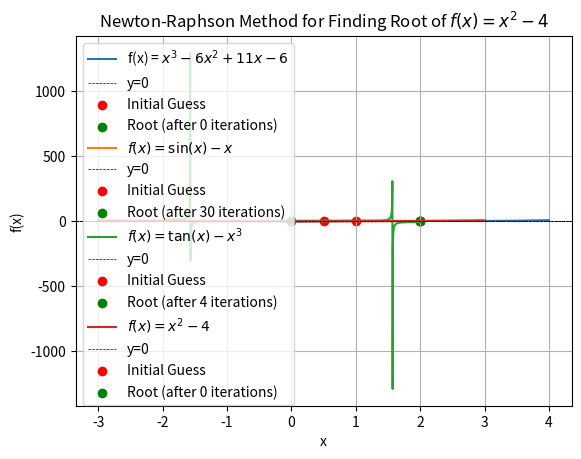

Generate this figure with matplotlib:
#!/usr/bin/env python
# coding: utf-8

# Certainly! The Newton-Raphson method is an iterative numerical technique for finding the roots of a real-valued function. Let's consider an example problem and demonstrate the Newton-Raphson method graphically using Python. In this example, we'll solve the equation f(x) = 6x^3 - 6x^2 + 11x - 6
# 

# Here's a Python script using the matplotlib library to graphically demonstrate the Newton-Raphson method:

# In[1]:


import numpy as np
import matplotlib.pyplot as plt

# Function definition
def f(x):
    return x**3 - 6*x**2 + 11*x - 6

# Derivative of the function
def df(x):
    return 3*x**2 - 12*x + 11

# Newton-Raphson method
def newton_raphson(initial_guess, tolerance=1e-6, max_iterations=100):
    x = initial_guess
    iterations = 0

    while iterations < max_iterations:
        x_new = x - f(x) / df(x)
        if np.abs(x_new - x) < tolerance:
            return x_new, iterations
        x = x_new
        iterations += 1

    raise Exception("Newton-Raphson method did not converge")

# Generate x values for plotting
x_values = np.linspace(0, 4, 1000)

# Plot the function
plt.plot(x_values, f(x_values), label='f(x) = $x^3 - 6x^2 + 11x - 6$')
plt.axhline(0, color='black', linewidth=0.5, linestyle='--', label='y=0')

# Initial guess
initial_guess = 2.0
plt.scatter(initial_guess, f(initial_guess), color='red', marker='o', label='Initial Guess')

# Apply Newton-Raphson method
root, iterations = newton_raphson(initial_guess)
plt.scatter(root, f(root), color='green', marker='o', label=f'Root (after {iterations} iterations)')

# Add labels and legend
plt.xlabel('x')
plt.ylabel('f(x)')
plt.title('Newton-Raphson Method for Finding Root of a Nonlinear Function')
plt.legend()

# Show the plot
plt.grid(True)
plt.show()


# This script defines the function, its derivative, and the Newton-Raphson method. It then plots the function, the initial guess, and the final root found by the Newton-Raphson method. The plot helps visualize how the method converges to the root.

# Certainly! Here's the Python script for graphically demonstrating the Newton-Raphson method for the function 
# 
# f(x)=sin(x)−x:

# In[2]:


import numpy as np
import matplotlib.pyplot as plt

# Function definition
def f(x):
    return np.sin(x) - x

# Derivative of the function
def df(x):
    return np.cos(x) - 1

# Newton-Raphson method
def newton_raphson(initial_guess, tolerance=1e-6, max_iterations=100):
    x = initial_guess
    iterations = 0

    while iterations < max_iterations:
        x_new = x - f(x) / df(x)
        if np.abs(x_new - x) < tolerance:
            return x_new, iterations
        x = x_new
        iterations += 1

    raise Exception("Newton-Raphson method did not converge")

# Generate x values for plotting
x_values = np.linspace(-2, 2, 1000)

# Plot the function
plt.plot(x_values, f(x_values), label='$f(x) = \sin(x) - x$')
plt.axhline(0, color='black', linewidth=0.5, linestyle='--', label='y=0')

# Initial guess
initial_guess = 0.5
plt.scatter(initial_guess, f(initial_guess), color='red', marker='o', label='Initial Guess')

# Apply Newton-Raphson method
root, iterations = newton_raphson(initial_guess)
plt.scatter(root, f(root), color='green', marker='o', label=f'Root (after {iterations} iterations)')

# Add labels and legend
plt.xlabel('x')
plt.ylabel('f(x)')
plt.title('Newton-Raphson Method for Finding Root of $f(x) = \sin(x) - x$')
plt.legend()

# Show the plot
plt.grid(True)
plt.show()


# Certainly! Here's a Python script that graphically demonstrates the Newton-Raphson method for the function 
# 
# f(x)=tan(x)−x^3
# 

# In[3]:


import numpy as np
import matplotlib.pyplot as plt

# Function definition
def f(x):
    return np.tan(x) - x**3

# Derivative of the function
def df(x):
    return 1/np.cos(x)**2 - 3*x**2

# Newton-Raphson method
def newton_raphson(initial_guess, tolerance=1e-6, max_iterations=100):
    x = initial_guess
    iterations = 0

    while iterations < max_iterations:
        x_new = x - f(x) / df(x)
        if np.abs(x_new - x) < tolerance:
            return x_new, iterations
        x = x_new
        iterations += 1

    raise Exception("Newton-Raphson method did not converge")

# Generate x values for plotting
x_values = np.linspace(-2, 2, 1000)

# Plot the function
plt.plot(x_values, f(x_values), label='$f(x) = \\tan(x) - x^3$')
plt.axhline(0, color='black', linewidth=0.5, linestyle='--', label='y=0')

# Initial guess
initial_guess = 1.0
plt.scatter(initial_guess, f(initial_guess), color='red', marker='o', label='Initial Guess')

# Apply Newton-Raphson method
root, iterations = newton_raphson(initial_guess)
plt.scatter(root, f(root), color='green', marker='o', label=f'Root (after {iterations} iterations)')

# Add labels and legend
plt.xlabel('x')
plt.ylabel('f(x)')
plt.title('Newton-Raphson Method for Finding Root of $f(x) = \\tan(x) - x^3$')
plt.legend()

# Show the plot
plt.grid(True)
plt.show()


#  Here's a Python script that graphically demonstrates the Newton-Raphson method for the function 
# 
# 
# f(x)=x^2−4:

# In[4]:


import numpy as np
import matplotlib.pyplot as plt

# Function definition
def f(x):
    return x**2 - 4

# Derivative of the function
def df(x):
    return 2*x

# Newton-Raphson method
def newton_raphson(initial_guess, tolerance=1e-6, max_iterations=100):
    x = initial_guess
    iterations = 0

    while iterations < max_iterations:
        x_new = x - f(x) / df(x)
        if np.abs(x_new - x) < tolerance:
            return x_new, iterations
        x = x_new
        iterations += 1

    raise Exception("Newton-Raphson method did not converge")

# Generate x values for plotting
x_values = np.linspace(-3, 3, 1000)

# Plot the function
plt.plot(x_values, f(x_values), label='$f(x) = x^2 - 4$')
plt.axhline(0, color='black', linewidth=0.5, linestyle='--', label='y=0')

# Initial guess
initial_guess = 2.0
plt.scatter(initial_guess, f(initial_guess), color='red', marker='o', label='Initial Guess')

# Apply Newton-Raphson method
root, iterations = newton_raphson(initial_guess)
plt.scatter(root, f(root), color='green', marker='o', label=f'Root (after {iterations} iterations)')

# Add labels and legend
plt.xlabel('x')
plt.ylabel('f(x)')
plt.title('Newton-Raphson Method for Finding Root of $f(x) = x^2 - 4$')
plt.legend()

# Show the plot
plt.grid(True)
plt.show()


# In[ ]:




